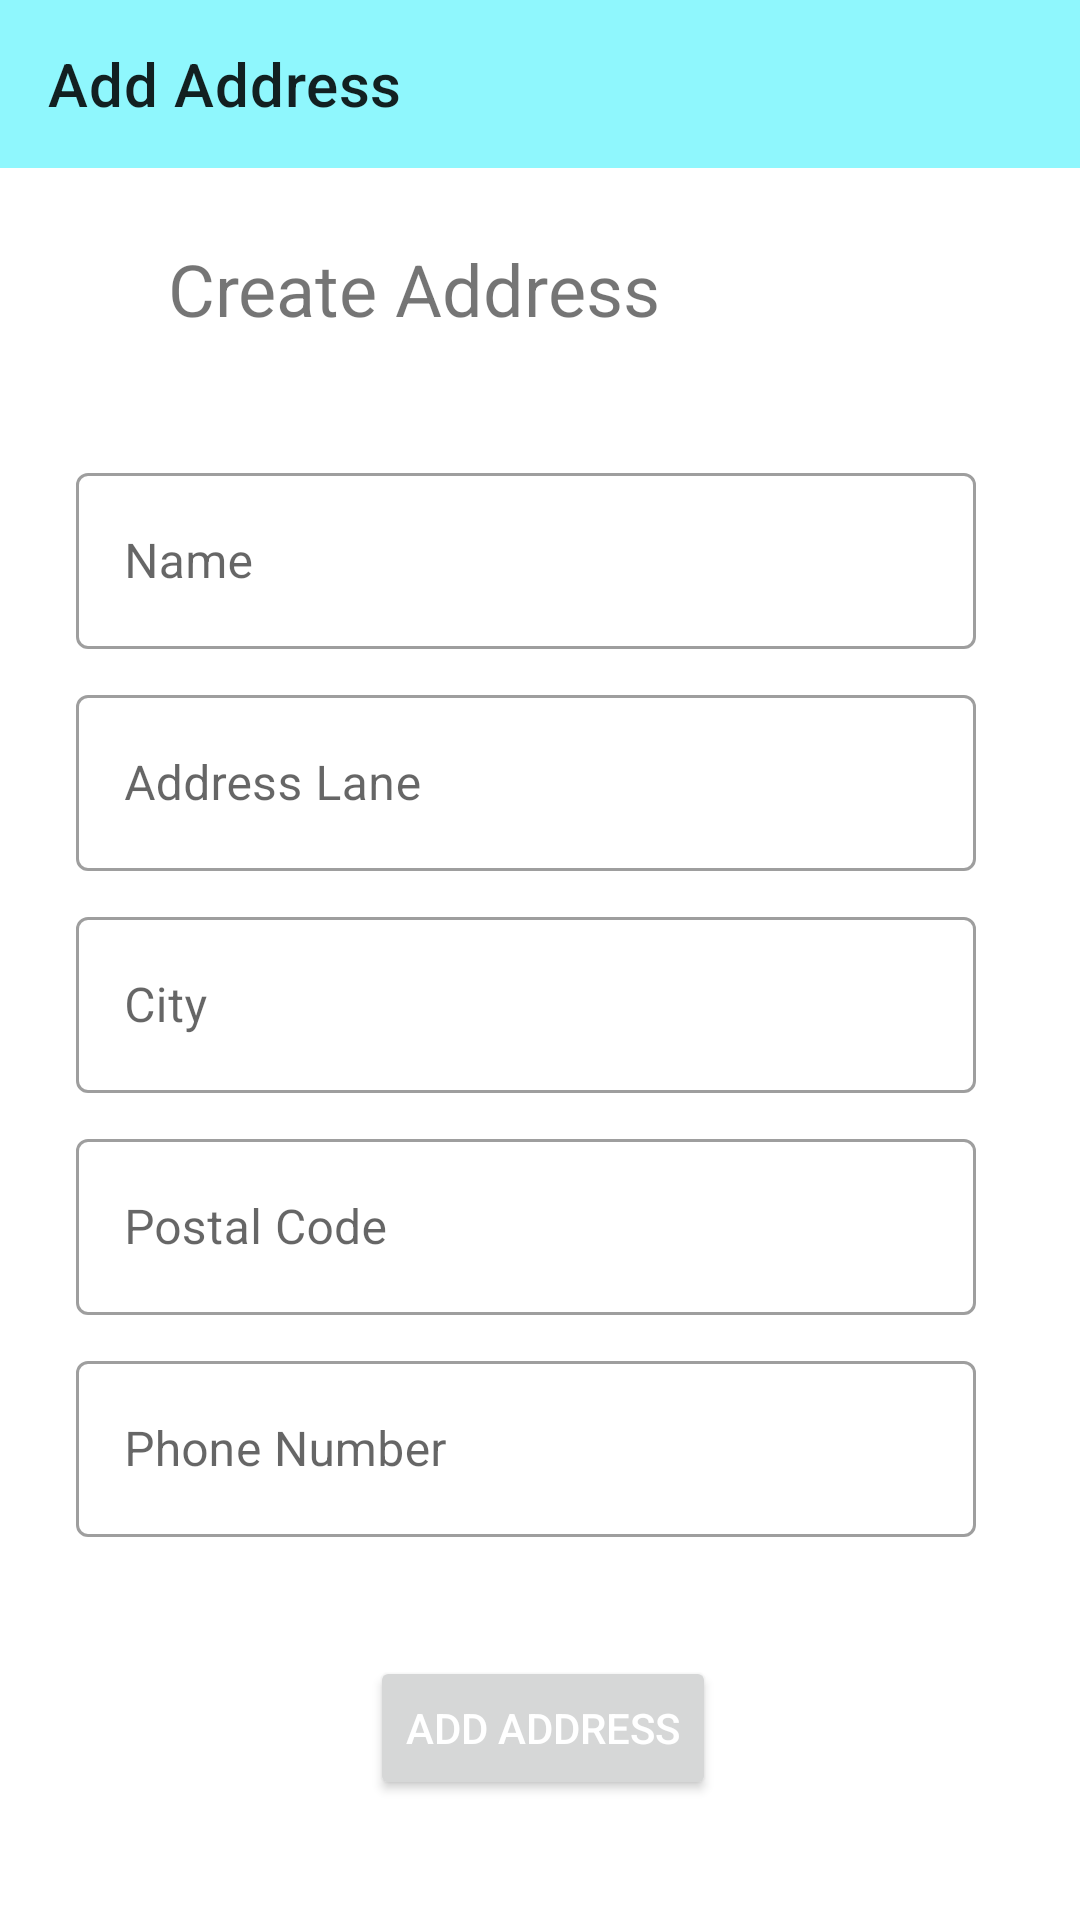

This screen was rendered from an Android layout file. Write that file and the resources it references.
<!-- AndroidManifest.xml: application theme Theme.ECommerceApp -->
<!-- res/layout/activity_add_address.xml -->
<?xml version="1.0" encoding="utf-8"?>
<androidx.constraintlayout.widget.ConstraintLayout xmlns:android="http://schemas.android.com/apk/res/android"
    xmlns:app="http://schemas.android.com/apk/res-auto"
    xmlns:tools="http://schemas.android.com/tools"
    android:layout_width="match_parent"
    android:layout_height="match_parent"
    tools:context=".activities.AddAddressActivity">

    <TextView
        android:id="@+id/textView8"
        android:layout_width="wrap_content"
        android:layout_height="wrap_content"
        android:layout_marginStart="56dp"
        android:layout_marginTop="24dp"
        android:text="Create Address"
        android:textSize="24sp"
        app:layout_constraintStart_toStartOf="parent"
        app:layout_constraintTop_toBottomOf="@+id/add_address_toolbar" />

    <com.google.android.material.textfield.TextInputLayout
        android:id="@+id/textInputLayout3"
        style="@style/Widget.MaterialComponents.TextInputLayout.OutlinedBox"
        android:layout_width="300dp"
        android:layout_height="64dp"
        android:layout_marginTop="40dp"
        android:hint="Name"
        app:layout_constraintEnd_toEndOf="parent"
        app:layout_constraintHorizontal_bias="0.424"
        app:layout_constraintStart_toStartOf="parent"
        app:layout_constraintTop_toBottomOf="@+id/textView8">

        <EditText
            android:id="@+id/ad_name"
            android:layout_width="match_parent"
            android:layout_height="match_parent"
            android:inputType="text" />

    </com.google.android.material.textfield.TextInputLayout>

    <com.google.android.material.textfield.TextInputLayout
        android:id="@+id/textInputLayout4"
        style="@style/Widget.MaterialComponents.TextInputLayout.OutlinedBox"
        android:layout_width="300dp"
        android:layout_height="64dp"
        android:layout_marginTop="10dp"
        android:hint="Address Lane"
        app:layout_constraintEnd_toEndOf="parent"
        app:layout_constraintHorizontal_bias="0.424"
        app:layout_constraintStart_toStartOf="parent"
        app:layout_constraintTop_toBottomOf="@+id/textInputLayout3">

        <EditText
            android:id="@+id/ad_address"
            android:layout_width="match_parent"
            android:layout_height="match_parent"
            android:inputType="text" />
    </com.google.android.material.textfield.TextInputLayout>

    <com.google.android.material.textfield.TextInputLayout
        android:id="@+id/textInputLayout5"
        style="@style/Widget.MaterialComponents.TextInputLayout.OutlinedBox"
        android:layout_width="300dp"
        android:layout_height="64dp"
        android:layout_marginTop="10dp"
        android:hint="City"
        app:layout_constraintEnd_toEndOf="parent"
        app:layout_constraintHorizontal_bias="0.424"
        app:layout_constraintStart_toStartOf="parent"
        app:layout_constraintTop_toBottomOf="@+id/textInputLayout4">

        <EditText
            android:id="@+id/ad_city"
            android:layout_width="match_parent"
            android:layout_height="match_parent"
            android:inputType="text" />

    </com.google.android.material.textfield.TextInputLayout>

    <com.google.android.material.textfield.TextInputLayout
        android:id="@+id/textInputLayout6"
        style="@style/Widget.MaterialComponents.TextInputLayout.OutlinedBox"
        android:layout_width="300dp"
        android:layout_height="64dp"
        android:layout_marginTop="10dp"
        android:hint="Postal Code"
        app:layout_constraintEnd_toEndOf="parent"
        app:layout_constraintHorizontal_bias="0.424"
        app:layout_constraintStart_toStartOf="parent"
        app:layout_constraintTop_toBottomOf="@+id/textInputLayout5">

        <EditText
            android:id="@+id/ad_code"
            android:layout_width="match_parent"
            android:layout_height="match_parent"
            android:inputType="number" />
    </com.google.android.material.textfield.TextInputLayout>

    <com.google.android.material.textfield.TextInputLayout
        style="@style/Widget.MaterialComponents.TextInputLayout.OutlinedBox"
        android:layout_width="300dp"
        android:layout_height="64dp"
        android:layout_marginTop="10dp"
        android:hint="Phone Number"
        app:layout_constraintEnd_toEndOf="parent"
        app:layout_constraintHorizontal_bias="0.424"
        app:layout_constraintStart_toStartOf="parent"
        app:layout_constraintTop_toBottomOf="@+id/textInputLayout6">

        <EditText
            android:id="@+id/ad_phone"
            android:layout_width="match_parent"
            android:layout_height="match_parent"
            android:inputType="number" />
    </com.google.android.material.textfield.TextInputLayout>

    <Button
        android:id="@+id/ad_add_address"
        android:layout_width="wrap_content"
        android:layout_height="wrap_content"
        android:layout_marginBottom="40dp"

        android:text="Add Address"
        android:textColor="@android:color/white"
        app:layout_constraintBottom_toBottomOf="parent"
        app:layout_constraintEnd_toEndOf="parent"
        app:layout_constraintHorizontal_bias="0.504"
        app:layout_constraintStart_toStartOf="parent" />

    <androidx.appcompat.widget.Toolbar
        android:id="@+id/add_address_toolbar"
        android:layout_width="match_parent"
        android:layout_height="wrap_content"
        android:background="#8FF7FD"
        app:title="Add Address"
        android:minHeight="?attr/actionBarSize"
        android:theme="?attr/actionBarTheme"
        app:layout_constraintEnd_toEndOf="parent"
        app:layout_constraintStart_toStartOf="parent"
        app:layout_constraintTop_toTopOf="parent" />


</androidx.constraintlayout.widget.ConstraintLayout>
<!-- resources referenced by this layout -->
<resources>
  <style name="Theme.ECommerceApp" parent="Theme.MaterialComponents.DayNight.NoActionBar">
          
          <item name="colorPrimary">@color/blue</item>
          <item name="colorPrimaryVariant">@color/pink</item>
          <item name="colorOnPrimary">@color/white</item>
          
          <item name="colorSecondary">@color/teal_200</item>
          <item name="colorSecondaryVariant">@color/teal_700</item>
          <item name="colorOnSecondary">@color/black</item>
          
          <item name="android:statusBarColor" tools:targetApi="l">?attr/colorPrimaryVariant</item>
          
      </style>
  <color name="blue">#00f0ff</color>
  <color name="pink">#ff5ccd</color>
  <color name="white">#673AB7</color>
  <color name="teal_200">#FF03DAC5</color>
  <color name="teal_700">#FF018786</color>
  <color name="black">#FF000000</color>
</resources>
